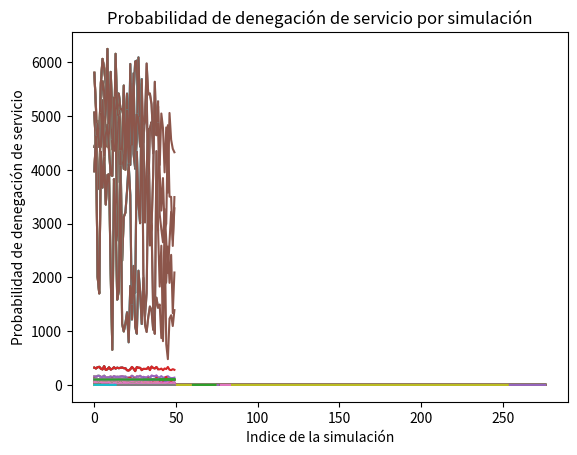

This chart was generated by the following Python code:
import numpy as np
import matplotlib.pyplot as plt


class Queue_mm1:
    def __init__(self, num_events, mean_interarrival, mean_service, Q_LIMIT):
        self.num_events = num_events
        self.mean_interarrival = mean_interarrival
        self.mean_service = mean_service
        self.Q_LIMIT = Q_LIMIT
        self.parameter_lambda = 1 / self.mean_interarrival
        self.parameter_mu = 1 / self.mean_service

        self.initialize()

    def initialize(self):
        self.clock = 0.0
        self.num_custs_delayed = 0
        self.total_of_delays = 0.0
        self.num_in_q = 0
        self.server_status = 0
        self.probI = []

        self.time_last_event = 0.0
        self.time_arrival = [0.0 for i in range(1000)]
        # self.time_arrival = [0.0 for i in range(Q_LIMIT + 1)]
        self.qdet = []

        self.next_event_time = np.empty(self.num_events + 1)
        self.next_event_type = 0
        self.clientes_denegados = 0
        self.area_num_in_q = 0.0
        self.area_server_status = 0.0

        self.total_time_spent = 0.0
        self.total_time_in_queue = 0.0

        self.time = 0.0

        self.initialize_next_event()

    def initialize_next_event(self):
        self.next_event_time[1] = self.time + self.expon(self.mean_interarrival)
        self.next_event_time[2] = 1.0e+30

    def timing(self):
        self.next_event_type = 0
        min_time_next_event = 1.0e+29

        for i in range(1, self.num_events + 1):
            if self.next_event_time[i] < min_time_next_event:
                min_time_next_event = self.next_event_time[i]
                self.next_event_type = i

        if self.next_event_type == 0:
            print("Event list empty at time {}".format(self.time))
            exit(1)

        self.time = min_time_next_event

    def arrive(self):
        self.next_event_time[1] = self.time + self.expon(self.mean_interarrival)

        if self.server_status == 1:
            self.num_in_q += 1
            if self.num_in_q >= len(self.probI):
                self.probI.extend([0] * (self.num_in_q - len(self.probI) + 1))
            self.probI[self.num_in_q] += 1  # chequear
            # Si es mm1k y la cola está llena
            if (self.num_in_q > self.Q_LIMIT):
                self.clientes_denegados += 1
            else:
                self.time_arrival[self.num_in_q] = self.time

        else:
            self.delay = 0.0
            self.total_of_delays += self.delay

            self.num_custs_delayed += 1
            self.server_status = 1
            self.next_event_time[2] = self.time + self.expon(self.mean_service)

    def depart(self):
        if self.num_in_q > 0:
            self.num_in_q -= 1
            self.delay = self.time - self.time_arrival[1]
            self.total_of_delays += self.delay
            self.probI[self.num_in_q] += 1  # chequear
            self.num_custs_delayed += 1
            self.next_event_time[2] = self.time + self.expon(self.mean_service)
            for i in range(self.num_in_q):
                self.time_arrival[i] = self.time_arrival[i + 1]
            self.time_arrival[self.num_in_q] = 0.0

        else:
            self.server_status = 0
            self.next_event_time[2] = 1.0e+30

    def update_time_avg_stats(self):
        self.time_since_last_event = self.time - self.time_last_event
        self.time_last_event = self.time

        self.qdet.append(self.num_in_q * self.time_since_last_event / self.time)
        self.area_num_in_q += self.num_in_q * self.time_since_last_event
        self.area_server_status += self.server_status * self.time_since_last_event

    def expon(self, mean):
        return -mean * np.log(np.random.rand())

    def simulate(self):
        countWhile = 0
        while self.time <= 100:
            countWhile += 1
            self.timing()
            self.update_time_avg_stats()
            if self.next_event_type == 1:
                self.arrive()
            elif self.next_event_type == 2:
                self.depart()

            self.qdet.append(self.num_in_q)
        for i in range(self.num_in_q):
            self.probI[i] /= countWhile


def main():
    num_events = 2
    mean_service = 1

    arrival_rate_percentages = [0.25, 0.5, 0.75, 1.0, 1.25]

    max_queue_length = 0
    for arrival_rate_percentage in arrival_rate_percentages:
        mean_interarrival = arrival_rate_percentage * mean_service

        avg_num_in_system_list = []
        avg_num_in_queue_list = []
        avg_time_in_system_list = []
        avg_time_in_queue_list = []
        utilization_list = []
        prob_queue_list = []
        prob_denial_list = []
        simulation_time_list = []
        limit = [0, 2, 5, 10, 50]
        for Q_LIMIT in limit:

            for i in range(10):
                np.random.seed()

                queue = Queue_mm1(num_events, mean_interarrival, mean_service, Q_LIMIT)
                queue.simulate()

                avg_num_in_queue_list.append(queue.area_num_in_q / queue.time)
                avg_num_in_system_list.append(queue.num_in_q + queue.parameter_lambda / queue.parameter_mu)
                avg_time_in_queue_list.append(queue.total_of_delays / queue.num_custs_delayed)
                avg_time_in_system_list.append(queue.total_of_delays + 1 / queue.parameter_mu)
                utilization_list.append(queue.area_server_status / queue.time)
                simulation_time_list.append(queue.time)

                if queue.num_in_q > queue.Q_LIMIT:
                    num_custs_attempted = queue.num_in_q + queue.clientes_denegados
                    denegacion_servicio = queue.clientes_denegados / num_custs_attempted
                    prob_denial_list.append(denegacion_servicio)

                max_queue_length = max(max_queue_length, max(queue.qdet))
                prob_queue = np.bincount(queue.qdet) / len(queue.qdet)
                prob_queue_list.append(prob_queue)

            # Mostrar datos de la simulacion
            print(f"Tasa de llegada: {arrival_rate_percentage * 100}% de la tasa de servicio. Cola:{Q_LIMIT}")
            print("Promedio de clientes en el sistema:", np.mean(avg_num_in_system_list))
            print("Promedio de clientes en la cola:", np.mean(avg_num_in_queue_list))
            print("Tiempo promedio en el sistema:", np.mean(avg_time_in_system_list))
            print("Tiempo promedio en la cola:", np.mean(avg_time_in_queue_list))
            print("Utilización del servidor:", np.mean(utilization_list))
            print("Clientes denegados:", np.mean(queue.clientes_denegados))
            print("Número en cola:", np.mean(queue.num_in_q))
            print("Probabilidad de encontrar n clientes en la cola:")
            print(queue.probI)
            print("Probabilidad de denegación de servicio:")
            print(denegacion_servicio)

            plt.plot(simulation_time_list)
            plt.xlabel('Indice de la simulación')
            plt.ylabel('Tiempo de simulación')
            plt.title('Tiempo de simulación por simulación')
            plt.show()

            # Graficar avg_num_in_system_list
            plt.plot(avg_num_in_system_list)
            plt.xlabel('Indice de la simulación')
            plt.ylabel('Promedio de clientes en el sistema')
            plt.title('Promedio de clientes en el sistema por simulación')
            plt.show()

            # Graficar avg_num_in_queue_list
            plt.plot(avg_num_in_queue_list)
            plt.xlabel('Indice de la simulación')
            plt.ylabel('Promedio de clientes en la cola')
            plt.title('Promedio de clientes en la cola por simulación')
            plt.show()

            # Graficar avg_time_in_system_list
            plt.plot(avg_time_in_system_list)
            plt.xlabel('Indice de la simulación')
            plt.ylabel('Tiempo promedio en el sistema')
            plt.title('Tiempo promedio en el sistema por simulación')
            plt.show()

            # Graficar avg_time_in_queue_list
            plt.plot(avg_time_in_queue_list)
            plt.xlabel('Indice de la simulación')
            plt.ylabel('Tiempo promedio en la cola')
            plt.title('Tiempo promedio en la cola por simulación')
            plt.show()

            # Graficar utilization_list
            plt.plot(utilization_list)
            plt.xlabel('Indice de la simulación')
            plt.ylabel('Utilización del servidor')
            plt.title('Utilización del servidor por simulación')
            plt.show()

            # Encontrar la longitud mínima de las simulaciones
            min_length = min(len(simulation) for simulation in prob_queue_list)

            # Ajustar la longitud de todas las simulaciones al mínimo
            prob_queue_list_adjusted = [simulation[:min_length] for simulation in prob_queue_list]

            # Convertir prob_queue_list_adjusted en un arreglo de NumPy
            prob_queue_array = np.array(prob_queue_list_adjusted)

            # Calcular el promedio a lo largo del eje 0 (promedio de las simulaciones)
            promedio_prob_queue = np.mean(prob_queue_array, axis=0)

            # Crear una lista de valores para el eje x
            n = np.arange(len(promedio_prob_queue))

            # Graficar el promedio de prob_queue_list(Opcion 1)
            plt.plot(n, promedio_prob_queue)
            plt.xlabel('n')
            plt.ylabel('Probabilidad de encontrar n clientes en la cola')
            plt.title('Promedio de la probabilidad de encontrar n clientes en la cola')
            plt.show()

            # Graficar prob_queue_list(Opcion 2)
            unpacked_list = list(zip(*prob_queue_list))
            array = np.asarray(unpacked_list)
            plt.plot(array)
            plt.xlabel('Indice de la simulación')
            plt.ylabel('Probabilidad de encontrar n clientes en la cola')
            plt.title('Probabilidad de encontrar n clientes en la cola por simulación')
            plt.show()

            # Graficar prob_denial_list
            plt.plot(prob_denial_list)
            plt.xlabel('Indice de la simulación')
            plt.ylabel('Probabilidad de denegación de servicio')
            plt.title('Probabilidad de denegación de servicio por simulación')
            plt.show()


if __name__ == '__main__':
    main()